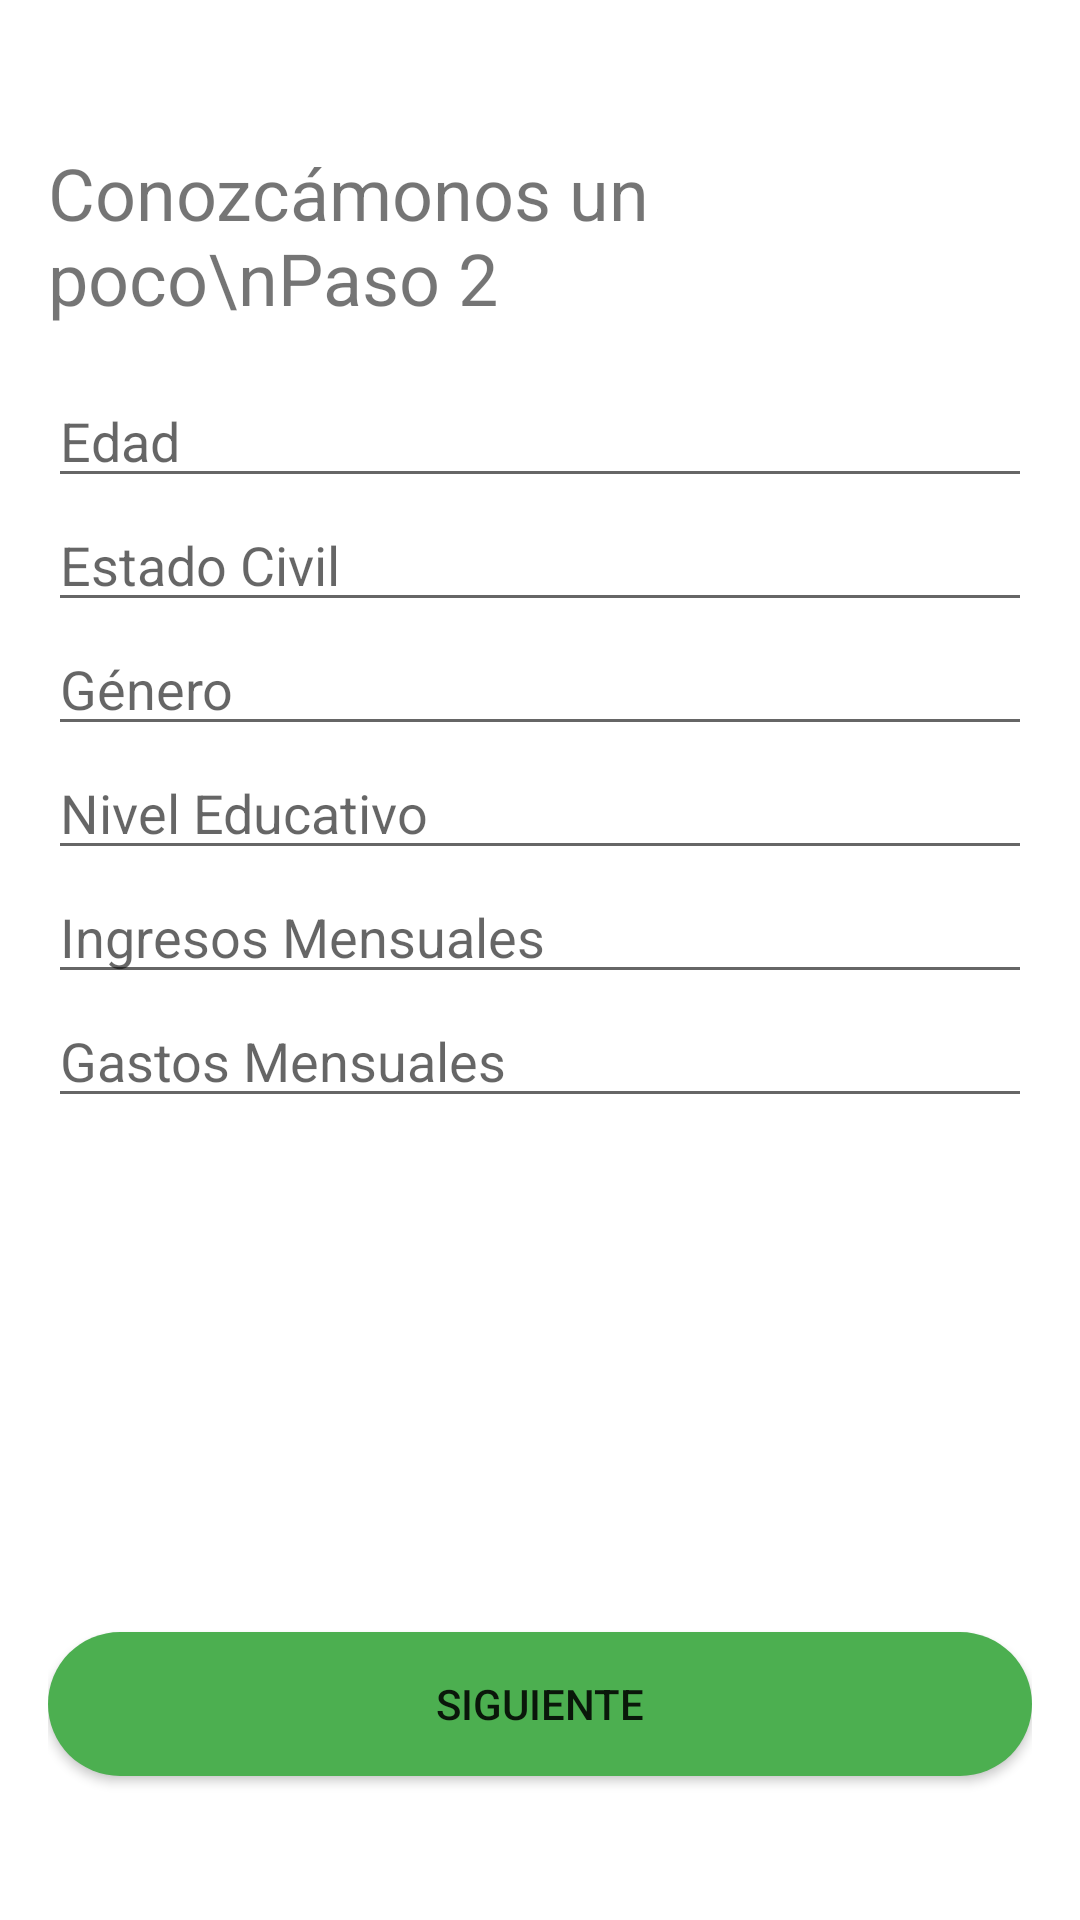

Here is an Android app screen rendered from its layout file. Give the layout XML and the strings, colors and styles it references.
<!-- AndroidManifest.xml: activity theme AppTheme -->
<!-- res/layout/activity_additional_info.xml -->
<?xml version="1.0" encoding="utf-8"?>
<androidx.constraintlayout.widget.ConstraintLayout xmlns:android="http://schemas.android.com/apk/res/android"
    xmlns:app="http://schemas.android.com/apk/res-auto"
    xmlns:tools="http://schemas.android.com/tools"
    android:layout_width="match_parent"
    android:layout_height="match_parent"
    android:padding="16dp"
   >

    <TextView
        android:id="@+id/textViewHeader"
        android:layout_width="wrap_content"
        android:layout_height="wrap_content"
        android:text="Conozcámonos un poco\nPaso 2"
        android:textSize="24sp"
        android:layout_marginTop="32dp"
        app:layout_constraintTop_toTopOf="parent"
        app:layout_constraintStart_toStartOf="parent"
        app:layout_constraintEnd_toEndOf="parent" />

    
    <EditText
        android:id="@+id/editTextAge"
        android:layout_width="0dp"
        android:layout_height="wrap_content"
        android:hint="Edad"
        app:layout_constraintTop_toBottomOf="@id/textViewHeader"
        app:layout_constraintStart_toStartOf="parent"
        app:layout_constraintEnd_toEndOf="parent"
        android:layout_marginTop="16dp"/>

    <EditText
        android:id="@+id/editTextMaritalStatus"
        android:layout_width="0dp"
        android:layout_height="wrap_content"
        android:hint="@string/estado_civil"
        app:layout_constraintTop_toBottomOf="@id/editTextAge"
        app:layout_constraintStart_toStartOf="parent"
        app:layout_constraintEnd_toEndOf="parent" />

    <EditText
        android:id="@+id/editTextGender"
        android:layout_width="0dp"
        android:layout_height="wrap_content"
        android:hint="@string/g_nero"
        app:layout_constraintTop_toBottomOf="@id/editTextMaritalStatus"
        app:layout_constraintStart_toStartOf="parent"
        app:layout_constraintEnd_toEndOf="parent" />

    <EditText
        android:id="@+id/editTextEducationLevel"
        android:layout_width="0dp"
        android:layout_height="wrap_content"
        android:hint="@string/nivel_educativo"
        app:layout_constraintTop_toBottomOf="@id/editTextGender"
        app:layout_constraintStart_toStartOf="parent"
        app:layout_constraintEnd_toEndOf="parent" />

    <EditText
        android:id="@+id/editTextMonthlyIncome"
        android:layout_width="0dp"
        android:layout_height="wrap_content"
        android:hint="@string/ingresos_mensuales"
        app:layout_constraintTop_toBottomOf="@id/editTextEducationLevel"
        app:layout_constraintStart_toStartOf="parent"
        app:layout_constraintEnd_toEndOf="parent" />

    <EditText
        android:id="@+id/editTextMonthlyExpenses"
        android:layout_width="0dp"
        android:layout_height="wrap_content"
        android:hint="Gastos Mensuales"
        app:layout_constraintTop_toBottomOf="@id/editTextMonthlyIncome"
        app:layout_constraintStart_toStartOf="parent"
        app:layout_constraintEnd_toEndOf="parent" />


    
    <Button
        android:id="@+id/buttonNext"
        android:layout_width="0dp"
        android:layout_height="wrap_content"
        android:text="Siguiente"
        android:background="@drawable/button_background"
        app:layout_constraintBottom_toBottomOf="parent"
        app:layout_constraintStart_toStartOf="parent"
        app:layout_constraintEnd_toEndOf="parent"
        android:layout_marginBottom="32dp"/>

    

</androidx.constraintlayout.widget.ConstraintLayout>
<!-- resources referenced by this layout -->
<resources>
  <!-- drawable button_background (drawable) -->
  <?xml version="1.0" encoding="utf-8"?>
  <selector xmlns:android="http://schemas.android.com/apk/res/android">
      <shape xmlns:android="http://schemas.android.com/apk/res/android">
          <solid android:color="@color/buttonColor" />
          <corners android:radius="4dp" />
      </shape>
      <item>
          <shape android:shape="rectangle">
              <solid android:color="#4CAF50" /> 
              <corners android:radius="30dp" /> 
          </shape>
      </item>
  </selector>
  <string name="estado_civil">Estado Civil</string>
  <string name="g_nero">Género</string>
  <string name="ingresos_mensuales">Ingresos Mensuales</string>
  <string name="nivel_educativo">Nivel Educativo</string>
  <color name="buttonColor">#FF018786</color>
</resources>
